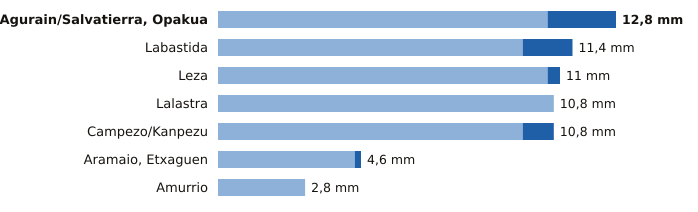

The file beside this chart, header and first rows:
estacion, provincia, indicativo, mm_6_dias_anteriores, mm_hoy, mm_7_dias, horas_de_hoy
Agurain/Salvatierra, Opakua, Álava, 9073X, 10.6, 2.2, 12.8, 3
Labastida, Álava, 9122I, 9.8, 1.6, 11.4, 3
Leza, Álava, 9145X, 10.6, 0.4, 11.0, 3
Lalastra, Álava, 9060X, 10.8, 0.0, 10.8, 3
Campezo/Kanpezu, Álava, 9178X, 9.8, 1.0, 10.8, 3
Aramaio, Etxaguen, Álava, 1044X, 4.4, 0.2, 4.6, 3
Amurrio, Álava, 1060X, 2.8, 0.0, 2.8, 3
